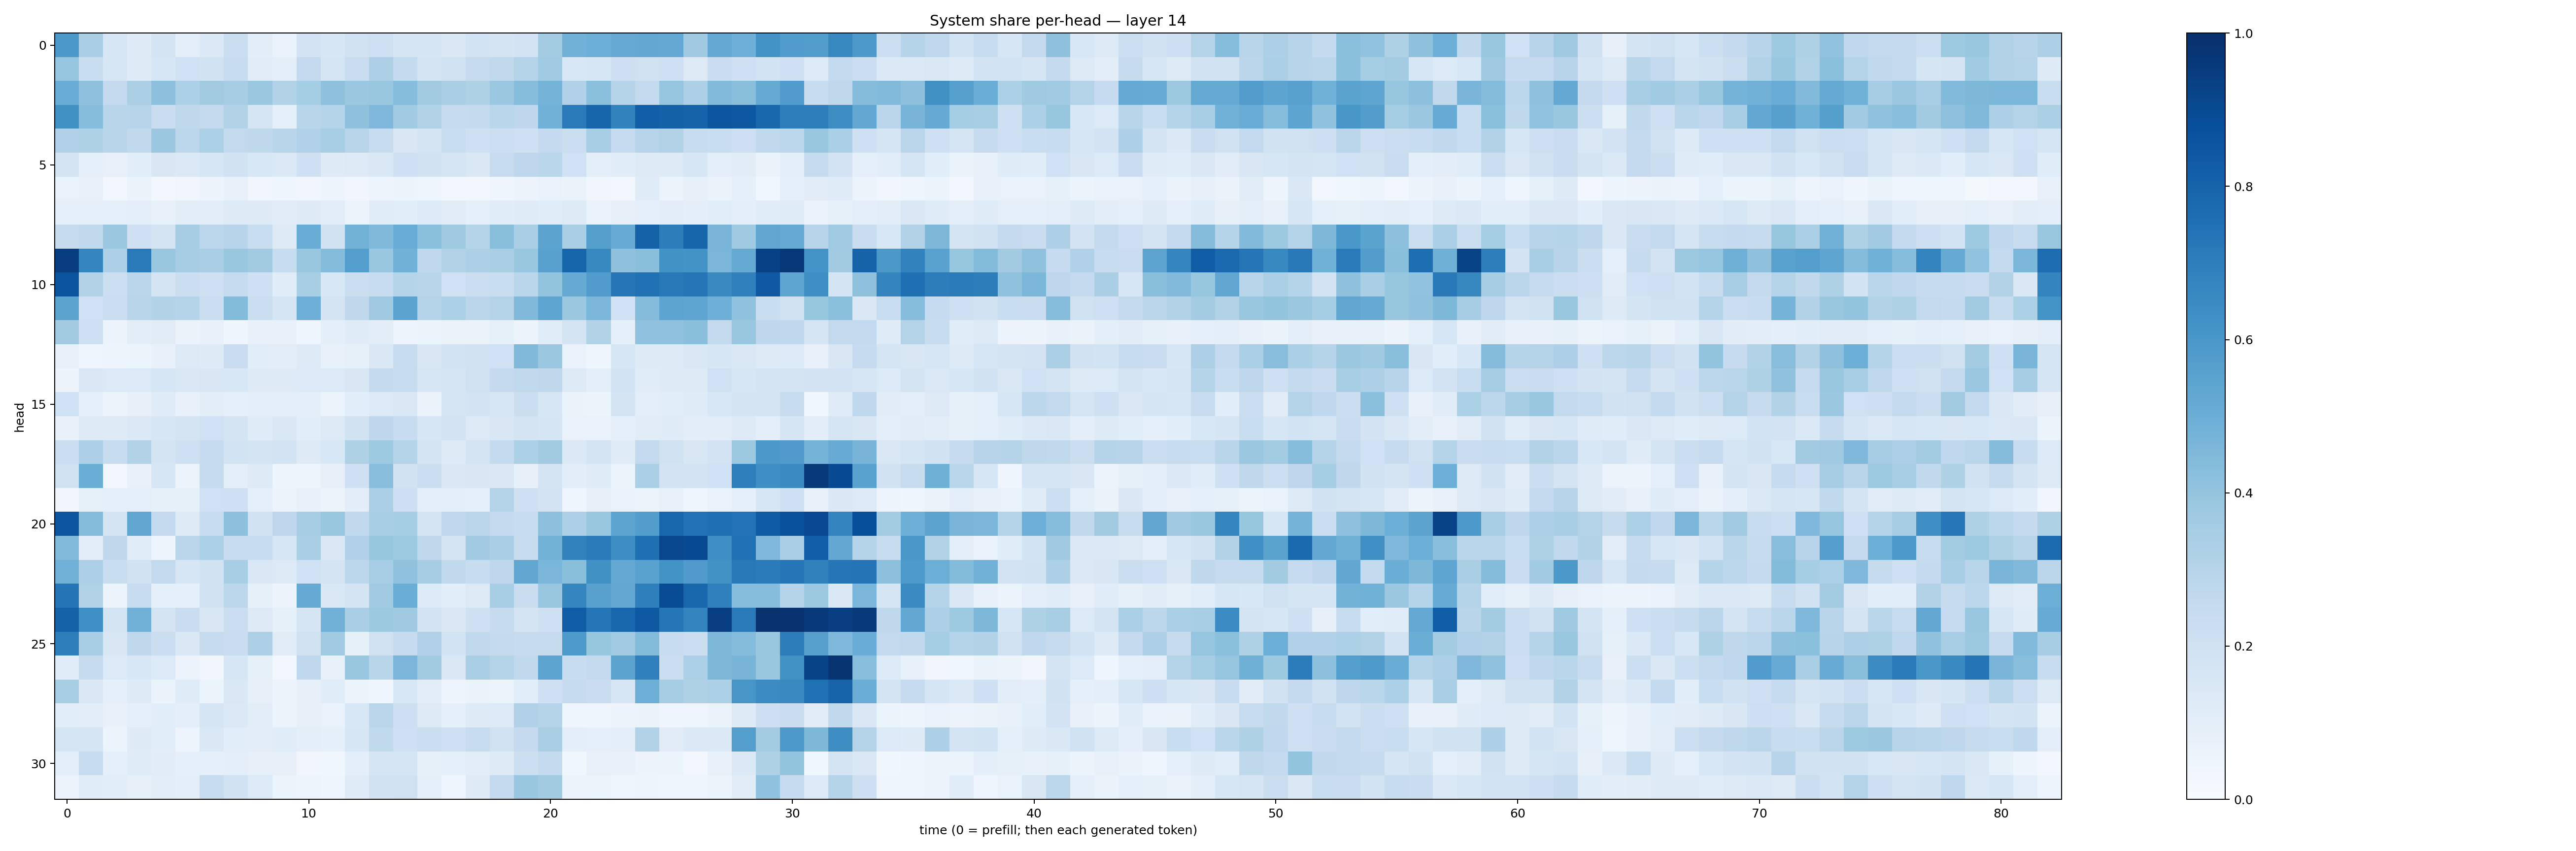

Source data for this figure (header and first rows):
0.5947986, 0.33895048, 0.15727553, 0.12365655, 0.1778315, 0.099070154, 0.14056833, 0.22274396, 0.10353385, 0.067867085, 0.18115102, 0.15950543, 0.19837764, 0.20995297, 0.16872942, 0.16628435, 0.14122128, 0.18549965, 0.17959754, 0.1812821, 0.35819468, 0.48173445, 0.49765724, 0.51540387
0.3955, 0.2314, 0.164, 0.1216, 0.1583, 0.1993, 0.19, 0.2356, 0.1107, 0.09711, 0.2518, 0.1658, 0.2284, 0.3257, 0.2578, 0.1726, 0.1991, 0.2422, 0.2642, 0.3069, 0.3639, 0.1547, 0.1596, 0.2122
0.507, 0.414, 0.2533, 0.332, 0.4168, 0.3313, 0.3621, 0.348, 0.3821, 0.3106, 0.3534, 0.4127, 0.3799, 0.3851, 0.4319, 0.3613, 0.3365, 0.3228, 0.3807, 0.4323, 0.4757, 0.3175, 0.4194, 0.3036
0.627, 0.4299, 0.2891, 0.2939, 0.2289, 0.2731, 0.2543, 0.3115, 0.1675, 0.08671, 0.2929, 0.2989, 0.4132, 0.4525, 0.3663, 0.311, 0.2439, 0.2565, 0.2867, 0.2742, 0.4806, 0.712, 0.7967, 0.6798
0.3167, 0.3204, 0.291, 0.2649, 0.3804, 0.2787, 0.3295, 0.2592, 0.2721, 0.291, 0.32, 0.3463, 0.2911, 0.2366, 0.1508, 0.179, 0.2321, 0.2058, 0.2187, 0.2049, 0.2509, 0.2252, 0.3457, 0.2476
0.1729, 0.09059, 0.07604, 0.1072, 0.1503, 0.1401, 0.1568, 0.192, 0.1543, 0.1371, 0.2071, 0.1215, 0.1302, 0.1434, 0.2088, 0.1923, 0.1654, 0.142, 0.2349, 0.2751, 0.2888, 0.2001, 0.09811, 0.1162
0.06652, 0.07263, 0.02372, 0.06497, 0.02991, 0.03501, 0.05848, 0.07507, 0.03325, 0.04098, 0.03308, 0.0491, 0.0317, 0.04773, 0.054, 0.03979, 0.02928, 0.02372, 0.04328, 0.05717, 0.06679, 0.06578, 0.03134, 0.02897
0.087, 0.09021, 0.08899, 0.1005, 0.07732, 0.1029, 0.105, 0.1327, 0.1214, 0.1126, 0.1227, 0.1036, 0.05312, 0.1141, 0.1079, 0.1344, 0.1098, 0.08621, 0.1168, 0.1177, 0.116, 0.1264, 0.06954, 0.08108
0.2459, 0.2651, 0.3789, 0.21, 0.1782, 0.348, 0.2775, 0.2948, 0.2336, 0.127, 0.5057, 0.1928, 0.4787, 0.4487, 0.5065, 0.4199, 0.3695, 0.3, 0.4239, 0.3365, 0.5434, 0.3393, 0.5629, 0.5084
0.9448, 0.6689, 0.3247, 0.7114, 0.3905, 0.3497, 0.3378, 0.3881, 0.3596, 0.2349, 0.3848, 0.4361, 0.5676, 0.3852, 0.4825, 0.2658, 0.314, 0.3274, 0.3387, 0.3872, 0.5555, 0.7956, 0.6581, 0.4117
0.8586, 0.3106, 0.2168, 0.2836, 0.1769, 0.2236, 0.2068, 0.2444, 0.2054, 0.1143, 0.3406, 0.1529, 0.2217, 0.2387, 0.2976, 0.2921, 0.2031, 0.22, 0.2326, 0.2865, 0.4007, 0.5122, 0.5768, 0.7288
0.5454, 0.201, 0.2206, 0.2914, 0.309, 0.3011, 0.2222, 0.4408, 0.2197, 0.1702, 0.4951, 0.1726, 0.273, 0.3695, 0.544, 0.3078, 0.3293, 0.2833, 0.3052, 0.4456, 0.5366, 0.3823, 0.4617, 0.203
0.3626, 0.2041, 0.059, 0.1023, 0.1121, 0.0656, 0.07313, 0.04315, 0.07233, 0.07767, 0.04465, 0.09482, 0.121, 0.1044, 0.05021, 0.05944, 0.06637, 0.06522, 0.08221, 0.05695, 0.1145, 0.1752, 0.3093, 0.08862
0.07077, 0.04261, 0.0506, 0.0605, 0.07724, 0.1288, 0.1239, 0.2281, 0.1055, 0.103, 0.1258, 0.07191, 0.0829, 0.1433, 0.2393, 0.1518, 0.1852, 0.1955, 0.2028, 0.4475, 0.3827, 0.06826, 0.04389, 0.158
0.05615, 0.1411, 0.1357, 0.1342, 0.1589, 0.1453, 0.1486, 0.154, 0.1216, 0.1221, 0.1349, 0.135, 0.1496, 0.2532, 0.2352, 0.1627, 0.1649, 0.1991, 0.252, 0.2632, 0.2734, 0.1323, 0.1009, 0.1863
0.1998, 0.08681, 0.06197, 0.08033, 0.1179, 0.0714, 0.1041, 0.09346, 0.0961, 0.1002, 0.09482, 0.05439, 0.1066, 0.1355, 0.1416, 0.06522, 0.1664, 0.1831, 0.1566, 0.2265, 0.1632, 0.06484, 0.05903, 0.1721
0.07242, 0.1281, 0.1229, 0.1398, 0.157, 0.1796, 0.2011, 0.1782, 0.1197, 0.148, 0.1074, 0.127, 0.1898, 0.2751, 0.2387, 0.1599, 0.1833, 0.1308, 0.1517, 0.1779, 0.1697, 0.06797, 0.06816, 0.08941
0.2219, 0.3271, 0.2394, 0.3089, 0.1722, 0.2098, 0.2462, 0.1866, 0.1786, 0.1818, 0.1224, 0.1532, 0.3227, 0.3735, 0.3038, 0.1776, 0.1212, 0.1765, 0.2551, 0.3301, 0.3596, 0.1377, 0.1722, 0.1184
0.197, 0.5026, 0.02384, 0.07468, 0.1593, 0.06071, 0.2423, 0.09862, 0.131, 0.04733, 0.04827, 0.08124, 0.2077, 0.4264, 0.1896, 0.2202, 0.1469, 0.1499, 0.1465, 0.07826, 0.1723, 0.1018, 0.1205, 0.06008
0.03186, 0.08206, 0.08645, 0.09114, 0.08545, 0.08364, 0.2003, 0.2037, 0.08727, 0.05768, 0.07753, 0.05223, 0.1044, 0.3327, 0.2148, 0.09759, 0.09482, 0.08943, 0.3054, 0.2083, 0.1833, 0.04048, 0.08195, 0.06854
0.8554, 0.4353, 0.1793, 0.5278, 0.2602, 0.1326, 0.2379, 0.4173, 0.1951, 0.2749, 0.3494, 0.3835, 0.265, 0.3416, 0.3547, 0.178, 0.2689, 0.2821, 0.2503, 0.2363, 0.4178, 0.3264, 0.3887, 0.5398
0.4417, 0.1024, 0.271, 0.1151, 0.0506, 0.282, 0.3306, 0.2416, 0.2374, 0.1616, 0.3363, 0.1413, 0.317, 0.392, 0.3714, 0.2699, 0.1792, 0.3635, 0.3371, 0.2396, 0.4795, 0.6832, 0.7079, 0.639
0.4838, 0.3271, 0.2322, 0.1905, 0.26, 0.1593, 0.1952, 0.3441, 0.1455, 0.1262, 0.2026, 0.1722, 0.2808, 0.3476, 0.4095, 0.3515, 0.2637, 0.2376, 0.2735, 0.534, 0.4641, 0.4231, 0.6264, 0.5201
0.7357, 0.312, 0.06087, 0.241, 0.08898, 0.08783, 0.191, 0.2805, 0.08558, 0.05728, 0.5139, 0.1415, 0.177, 0.3655, 0.5031, 0.1342, 0.1057, 0.13, 0.3454, 0.2302, 0.3867, 0.67, 0.5559, 0.5248
0.8059, 0.6294, 0.1752, 0.4805, 0.1765, 0.2287, 0.1514, 0.2264, 0.1291, 0.08467, 0.1701, 0.483, 0.3382, 0.3757, 0.3684, 0.1816, 0.1436, 0.2077, 0.2429, 0.1759, 0.2105, 0.8254, 0.7292, 0.7906
0.6963, 0.3461, 0.1518, 0.2711, 0.2265, 0.1436, 0.2433, 0.2302, 0.3269, 0.1097, 0.1958, 0.3637, 0.08361, 0.1958, 0.2476, 0.3199, 0.1842, 0.2637, 0.2562, 0.2425, 0.2457, 0.5873, 0.3936, 0.3658
0.1171, 0.2435, 0.1355, 0.1545, 0.1336, 0.05808, 0.03127, 0.1603, 0.08405, 0.025, 0.2683, 0.07084, 0.3867, 0.2917, 0.4615, 0.3613, 0.1455, 0.3389, 0.2994, 0.2638, 0.5408, 0.2351, 0.2608, 0.5452
0.3408, 0.1424, 0.08869, 0.1244, 0.0633, 0.1191, 0.06217, 0.142, 0.08083, 0.05597, 0.08025, 0.1157, 0.05144, 0.04457, 0.1562, 0.1047, 0.04762, 0.06446, 0.06162, 0.107, 0.2103, 0.2446, 0.2271, 0.1564
0.1093, 0.1025, 0.07395, 0.08659, 0.1089, 0.09563, 0.1681, 0.1396, 0.1053, 0.06029, 0.08168, 0.06657, 0.1552, 0.2847, 0.2139, 0.1302, 0.08674, 0.1227, 0.1361, 0.318, 0.2995, 0.04026, 0.04648, 0.05594
0.1689, 0.1646, 0.05349, 0.1224, 0.1077, 0.05047, 0.1408, 0.1068, 0.1035, 0.1139, 0.09742, 0.09187, 0.1618, 0.262, 0.2071, 0.2258, 0.2079, 0.2389, 0.1988, 0.2512, 0.3379, 0.09939, 0.09253, 0.09435
0.09817, 0.2352, 0.08822, 0.121, 0.1106, 0.08738, 0.09113, 0.09529, 0.07882, 0.08156, 0.03487, 0.03589, 0.1009, 0.1695, 0.1707, 0.08331, 0.08907, 0.1042, 0.1228, 0.2167, 0.2562, 0.03776, 0.07502, 0.07504
0.05767, 0.1138, 0.1063, 0.08171, 0.1051, 0.09891, 0.2407, 0.1894, 0.1358, 0.06108, 0.04846, 0.04218, 0.1179, 0.1899, 0.1982, 0.08881, 0.04369, 0.1236, 0.2506, 0.3851, 0.3624, 0.0579, 0.05938, 0.04258
